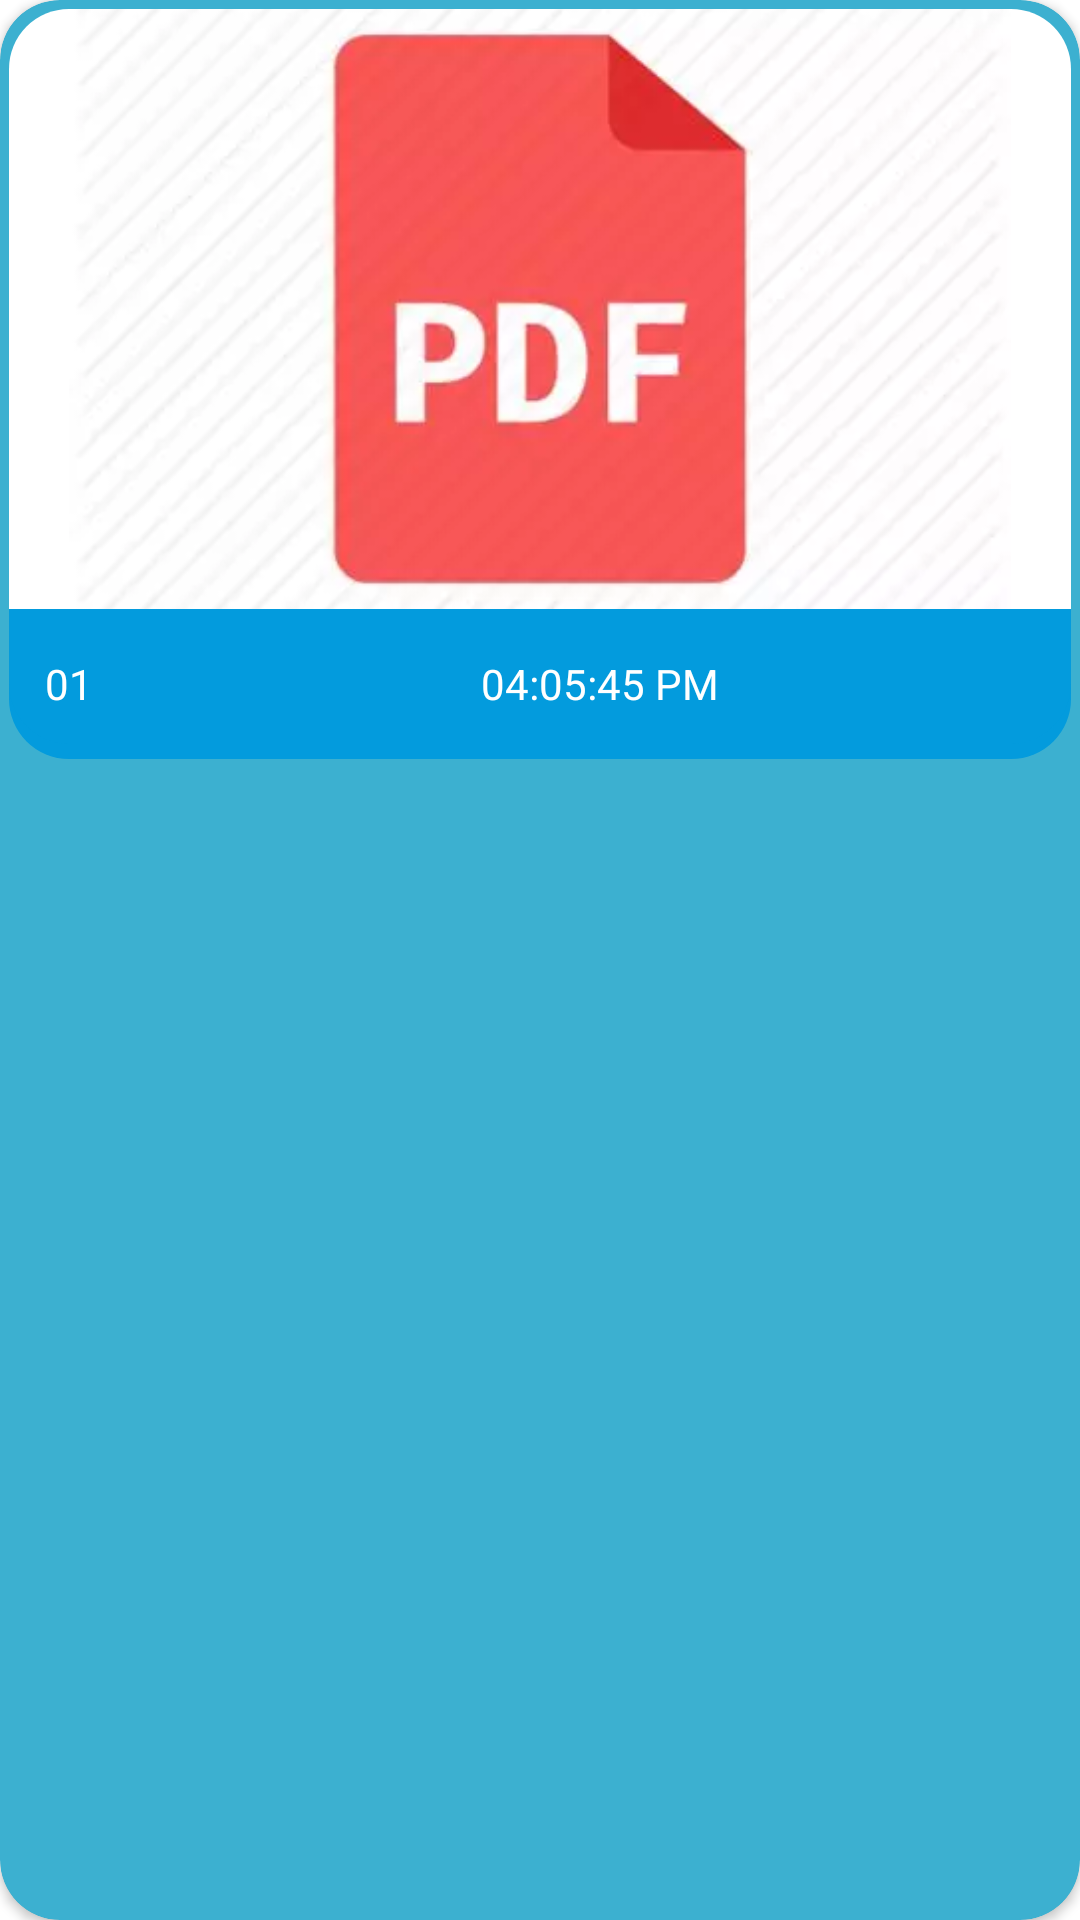

The Android layout XML behind this screen, and the referenced resources:
<!-- AndroidManifest.xml: application theme Theme.PdfTool -->
<!-- res/layout/new_pdf_item.xml -->
<?xml version="1.0" encoding="utf-8"?>
<androidx.cardview.widget.CardView xmlns:android="http://schemas.android.com/apk/res/android"
    xmlns:tools="http://schemas.android.com/tools"
    android:layout_width="150dp"
    xmlns:app="http://schemas.android.com/apk/res-auto"
    android:backgroundTint="#3CB0D0"
    app:cardCornerRadius="20dp"
    android:layout_margin="5dp"
    android:padding="5dp"
    android:layout_height="250dp">
    <RelativeLayout
        android:layout_width="match_parent"
        android:layout_margin="3dp"
        android:layout_height="match_parent"
        >

        <ImageView
            android:id="@+id/new_pdf_page"
            android:layout_width="match_parent"
            android:layout_height="200dp"
            android:background="@drawable/pdf_bg"
            android:contentDescription="@null"
            android:padding="20dp"
            android:scaleType="centerCrop"
            android:src="@drawable/pdf3" />
        <RelativeLayout
            android:layout_width="match_parent"
            android:layout_height="50dp"
            android:layout_below="@id/new_pdf_page"
            android:background="@drawable/label_bg">

            <TextView
                android:id="@+id/page_no"
                android:layout_width="40dp"
                android:layout_height="40dp"
                android:layout_centerVertical="true"
                android:background="@drawable/left_bg"
                android:gravity="center"
                android:text="01"
                android:textColor="@color/white"
                android:textSize="14sp"
                tools:ignore="HardcodedText" />

            <TextView
                android:id="@+id/time"
                android:layout_width="match_parent"
                android:layout_height="40dp"
                android:layout_centerVertical="true"
                android:layout_toEndOf="@id/page_no"
                android:background="@drawable/right_bg"
                android:ellipsize="end"
                android:gravity="center"
                android:singleLine="true"
                android:text="04:05:45 PM"
                android:textColor="@color/white"
                android:textSize="14sp"
                tools:ignore="HardcodedText" />
        </RelativeLayout>
    </RelativeLayout>
</androidx.cardview.widget.CardView>
<!-- resources referenced by this layout -->
<resources>
  <color name="white">#FFFFFFFF</color>
  <!-- drawable label_bg (drawable) -->
  <?xml version="1.0" encoding="utf-8"?>
  <shape xmlns:android="http://schemas.android.com/apk/res/android"
      android:shape="rectangle">
      <solid android:color="#039BDD"/>
      <corners android:bottomLeftRadius="20dp"
          android:bottomRightRadius="20dp"/>
  </shape>
  <!-- drawable left_bg (drawable) -->
  <?xml version="1.0" encoding="utf-8"?>
  <shape xmlns:android="http://schemas.android.com/apk/res/android"
      android:shape="rectangle">
      <solid android:color="#039BDD"/>
      <corners android:bottomLeftRadius="20dp"/>
  </shape>
  <!-- drawable pdf3: webp bitmap (drawable-v24, 7292 bytes) -->
  <!-- drawable pdf_bg (drawable) -->
  <?xml version="1.0" encoding="utf-8"?>
  <shape xmlns:android="http://schemas.android.com/apk/res/android"
      android:shape="rectangle">
      <solid android:color="@color/white"
          />
  <corners android:topLeftRadius="20dp"
      android:topRightRadius="20dp"/>
  </shape>
  <!-- drawable right_bg (drawable) -->
  <?xml version="1.0" encoding="utf-8"?>
  <shape xmlns:android="http://schemas.android.com/apk/res/android"
      android:shape="rectangle">
      <solid android:color="#039BDD"/>
      <corners android:bottomRightRadius="20dp"/>
  </shape>
  <style name="Theme.PdfTool" parent="Theme.MaterialComponents.DayNight.DarkActionBar">
          
          <item name="colorPrimary">@color/purple_500</item>
          <item name="colorPrimaryVariant">@color/purple_700</item>
          <item name="colorOnPrimary">@color/white</item>
          
          <item name="colorSecondary">@color/teal_200</item>
          <item name="colorSecondaryVariant">@color/teal_700</item>
          <item name="colorOnSecondary">@color/black</item>
          
          <item name="android:statusBarColor" tools:targetApi="l">?attr/colorPrimaryVariant</item>
          
      </style>
  <color name="purple_500">#FF6200EE</color>
  <color name="purple_700">#FF3700B3</color>
  <color name="teal_200">#FF03DAC5</color>
  <color name="teal_700">#FF018786</color>
  <color name="black">#FF000000</color>
</resources>
